13-way image classification set "data" from GitHub (finknj/ChessMate); label vocabulary: blue bishop, blue king, blue knight, blue pawn, blue queen, blue rook, temp, yellow bishop, yellow king, yellow knight, yellow pawn, yellow queen, yellow rook.

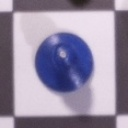
Label: blue bishop

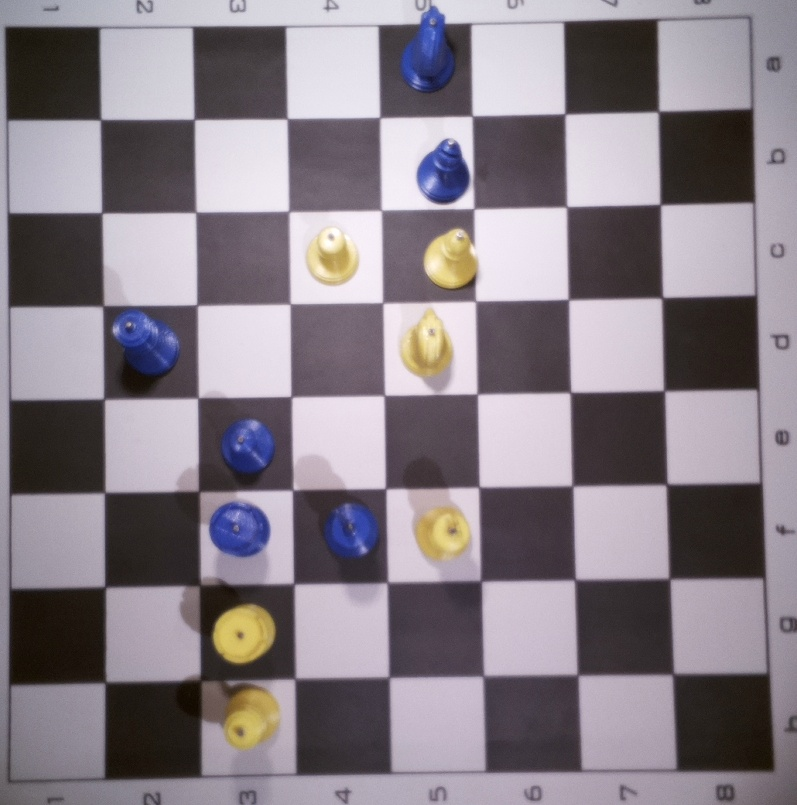
Label: temp

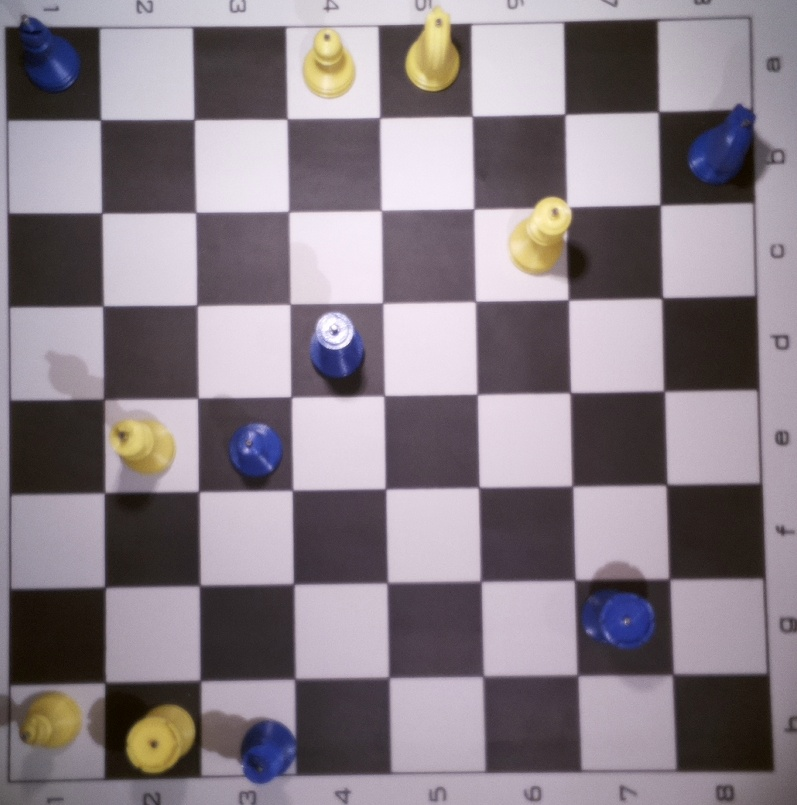
Label: temp

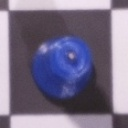
Label: blue queen

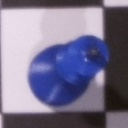
Label: blue king

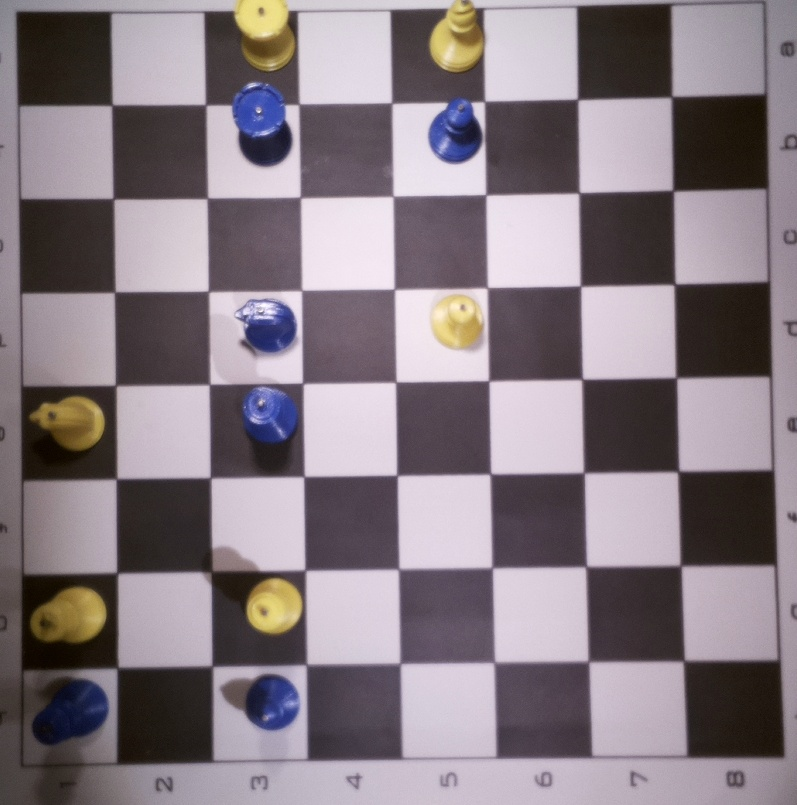
Label: temp
